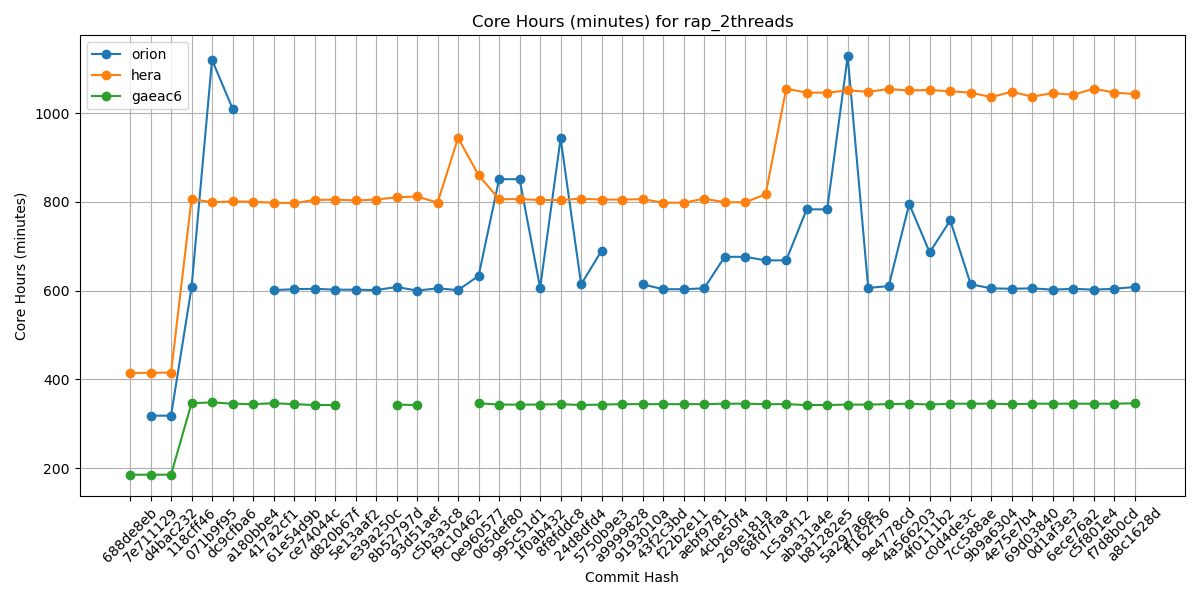

The table this chart was drawn from, first rows:
Hash, orion, hera, gaeac6
688de8eb, , 414, 185
7e711129, 318, 415, 185
d4bac232, 318, 415, 185
118cff46, 607, 806, 346
071b9f95, 1120, 799, 348
dc9cfba6, 1010, 801, 345
a180bbe4, , 800, 344
417a2cf1, 601, 798, 346
61e54d9b, 603, 797, 344
ce74044c, 604, 804, 342
d820b67f, 602, 805, 342
5e13aaf2, 602, 803, 
e39a250c, 601, 805, 
8b52797d, 608, 810, 343
93d51aef, 600, 812, 342
c5b3a3c8, 605, 798, 
f9c10462, 601, 944, 
0e960577, 633, 860, 346
065def80, 851, 806, 343
995c51d1, 851, 806, 343
1f0ab432, 606, 804, 343
8f8fddc8, 943, 804, 344
24d8dfd4, 614, 807, 342
5750b9e3, 690, 805, 343
a9999828, , 805, 344
9193010a, 614, 806, 344
43f2c3bd, 603, 798, 344
f22b2e11, 603, 798, 344
aebf9781, 605, 807, 344
4cbe50f4, 676, 799, 345
269e181a, 676, 799, 345
68fd7faa, 668, 817, 344
1c5a9f12, 668, 1055, 344
aba31a4e, 783, 1046, 342
b81282e5, 783, 1046, 342
5a297a6e, 1128, 1051, 343
ff162f36, 606, 1048, 343
9e4778cd, 610, 1054, 344
4a566203, 795, 1051, 345
4f0111b2, 686, 1052, 343
c0d4de3c, 758, 1049, 345
7cc588ae, 614, 1046, 345
9b9a6304, 605, 1036, 345
4e75e7b4, 604, 1048, 344
69d03840, 605, 1037, 345
0d1af3e3, 602, 1045, 345
6ece76a2, 604, 1041, 345
c5f801e4, 602, 1055, 345
f7d8b0cd, 604, 1046, 345
a8c1628d, 608, 1043, 346
